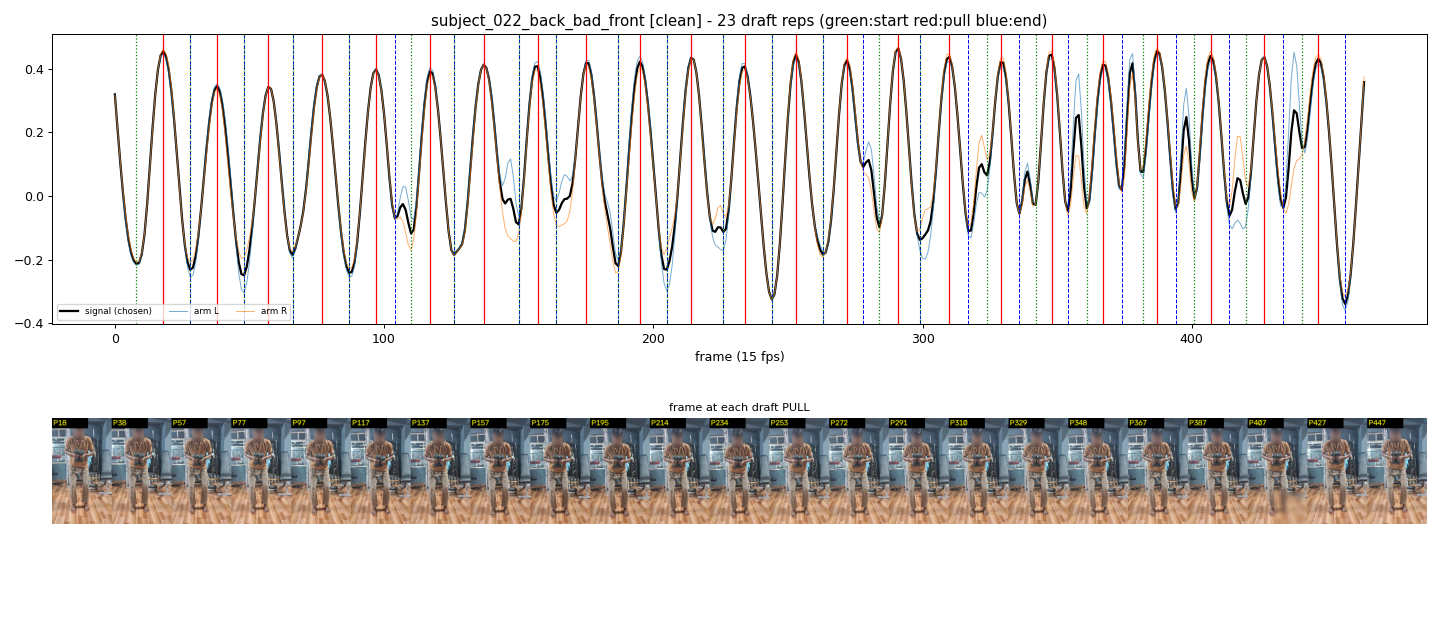

The data file committed next to this chart (first rows):
start_frame, pull_frame, end_frame
8, 18, 28
28, 38, 48
48, 57, 66
66, 77, 87
87, 97, 104
110, 117, 126
126, 137, 150
150, 157, 164
164, 175, 187
187, 195, 205
205, 214, 226
226, 234, 244
244, 253, 263
263, 272, 278
284, 291, 299
299, 310, 317
324, 329, 336
342, 348, 354
361, 367, 374
382, 387, 394
401, 407, 414
420, 427, 434
441, 447, 457
